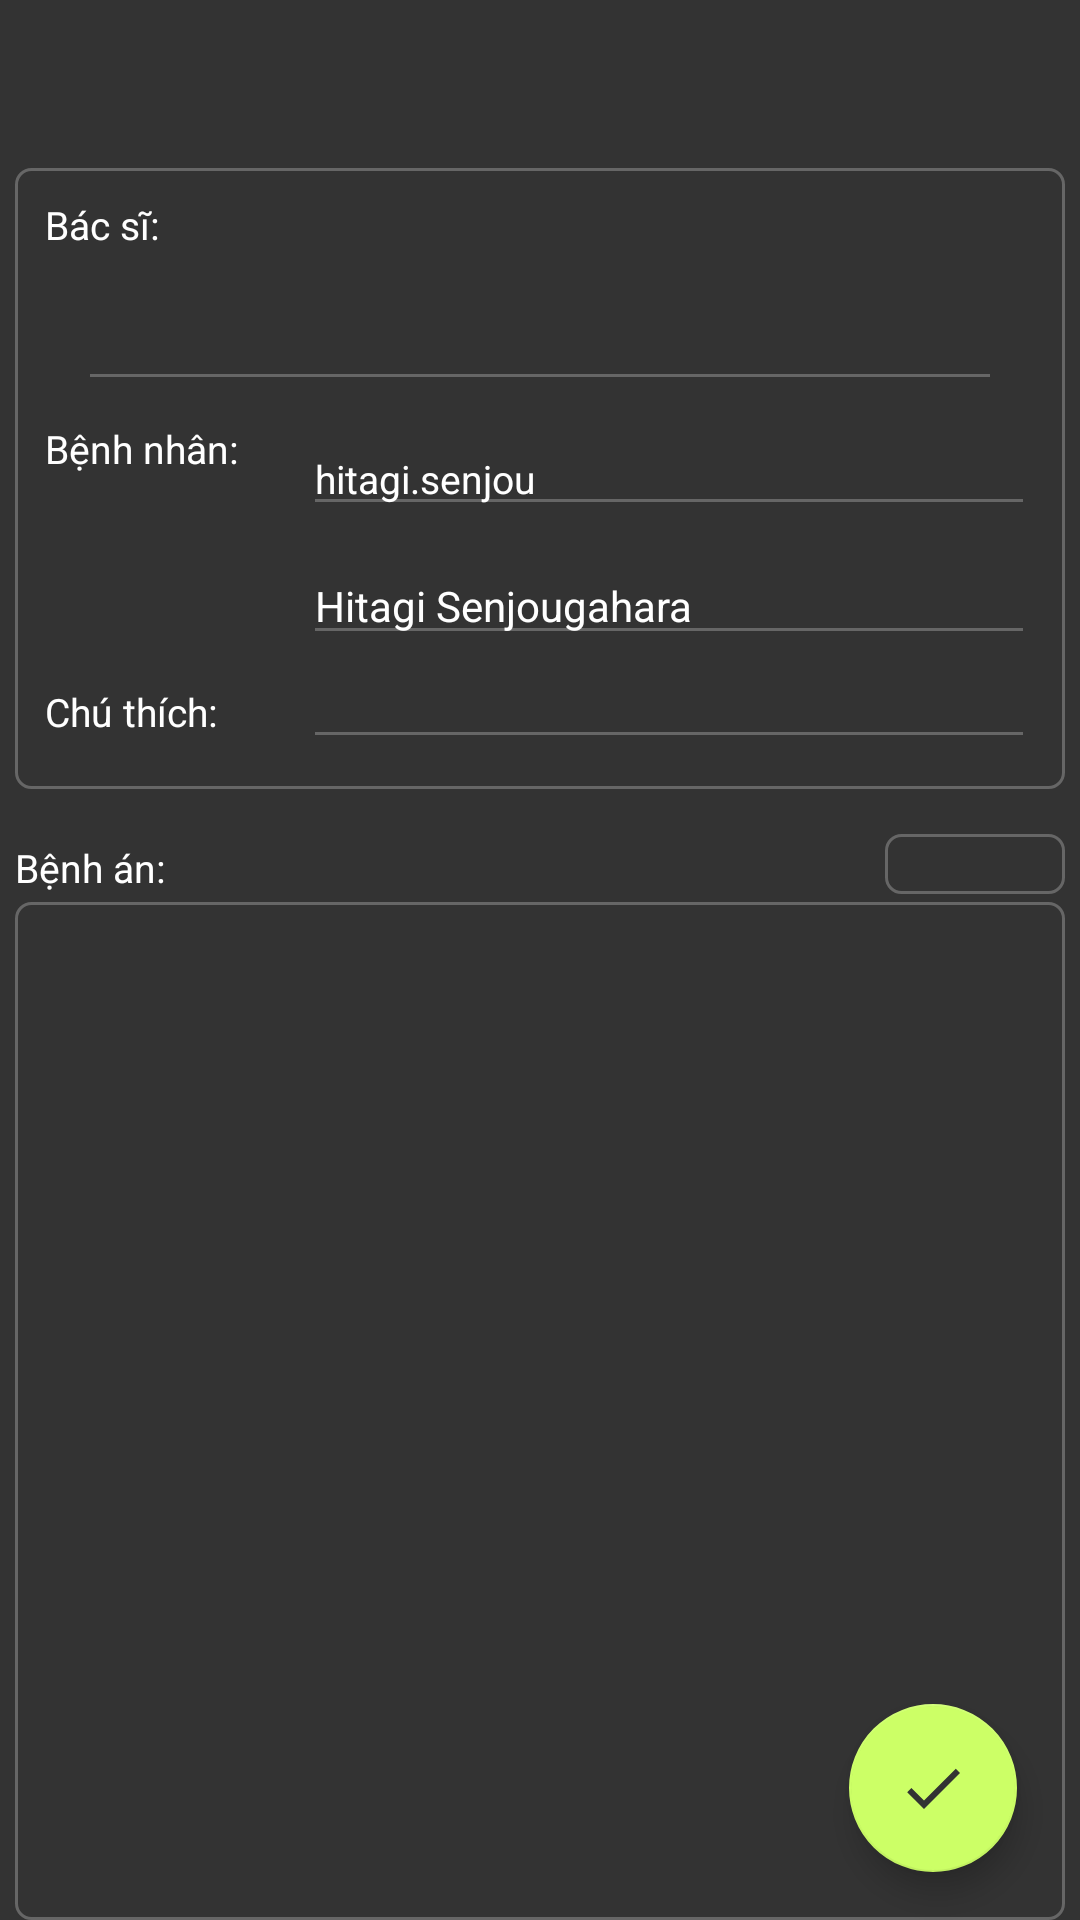

Produce the Android XML layout that renders to this screen, including the resource entries it uses.
<!-- AndroidManifest.xml: application theme AppTheme -->
<!-- res/layout/frag_new_record.xml -->
<?xml version="1.0" encoding="utf-8"?>
<android.support.design.widget.CoordinatorLayout
    xmlns:android="http://schemas.android.com/apk/res/android"
    xmlns:app="http://schemas.android.com/apk/res-auto"
    android:layout_width="match_parent"
    android:layout_height="match_parent"
    android:background="@color/bgr_color"
    android:paddingLeft="5dp"
    android:paddingRight="5dp">

    <RelativeLayout
        xmlns:android="http://schemas.android.com/apk/res/android"
        android:id="@+id/content_layout"
        android:layout_width="match_parent"
        android:layout_height="match_parent"
        >

        <android.support.v7.widget.Toolbar
            android:id="@+id/toolbar"
            android:layout_width="match_parent"
            android:layout_height="?attr/actionBarSize"
            android:theme="@style/AppTheme.Toolbar"/>

        <LinearLayout
            android:id="@+id/new_record_head_layout"
            android:layout_width="match_parent"
            android:layout_height="wrap_content"
            android:layout_below="@id/toolbar"
            android:layout_marginBottom="15dp"
            android:background="@drawable/round_stroke_shape"
            android:orientation="vertical"
            android:padding="10dp">

            
            <LinearLayout
                android:layout_width="match_parent"
                android:layout_height="wrap_content"
                android:orientation="horizontal">

                <TextView
                    style="@style/NewRecord.Header"
                    android:layout_width="0dp"
                    android:layout_height="wrap_content"
                    android:layout_marginRight="5dp"
                    android:layout_weight="1"
                    android:text="@string/new_record_doctor"/>

                <LinearLayout
                    android:layout_width="0dp"
                    android:layout_height="wrap_content"
                    android:layout_weight="3"
                    android:orientation="vertical">

                    <TextView
                        android:id="@+id/new_record_doctor_id"
                        android:layout_width="match_parent"
                        android:layout_height="wrap_content"
                        android:layout_marginBottom="7dp"
                        android:textColor="@color/color_white"
                        android:textSize="@dimen/new_record_id_text_size"/>

                    <TextView
                        android:id="@+id/new_record_doctor_name"
                        android:layout_width="match_parent"
                        android:layout_height="wrap_content"
                        android:textColor="@color/color_white"
                        android:textSize="@dimen/new_record_name_text_size"/>
                </LinearLayout>
            </LinearLayout>

            <View
                android:layout_width="match_parent"
                android:layout_height="1dp"
                android:layout_marginBottom="15dp"
                android:layout_marginLeft="15dp"
                android:layout_marginRight="15dp"
                android:layout_marginTop="15dp"
                android:background="@color/color_grey_light"/>

            
            <LinearLayout
                android:layout_width="match_parent"
                android:layout_height="wrap_content"
                android:orientation="horizontal">

                <TextView
                    style="@style/NewRecord.Header"
                    android:layout_width="0dp"
                    android:layout_height="wrap_content"
                    android:layout_marginRight="5dp"
                    android:layout_weight="1"
                    android:text="@string/new_record_patient"/>

                <LinearLayout
                    android:layout_width="0dp"
                    android:layout_height="wrap_content"
                    android:layout_weight="3"
                    android:orientation="vertical">

                    <EditText
                        android:id="@+id/new_record_patient_id"
                        style="@style/NewRecord.Item"
                        android:layout_width="match_parent"
                        android:layout_height="wrap_content"
                        android:layout_marginBottom="7dp"
                        android:text="hitagi.senjou"
                        android:textColor="@color/color_white"
                        android:textSize="@dimen/new_record_id_text_size"/>

                    <EditText
                        android:id="@+id/new_record_patient_name"
                        style="@style/NewRecord.Item"
                        android:layout_width="match_parent"
                        android:layout_height="wrap_content"
                        android:text="Hitagi Senjougahara"
                        android:textColor="@color/color_white"
                        android:textSize="@dimen/new_record_name_text_size"/>
                </LinearLayout>
            </LinearLayout>

            
            <LinearLayout
                android:layout_width="match_parent"
                android:layout_height="wrap_content"
                android:orientation="horizontal">

                <TextView
                    style="@style/NewRecord.Header"
                    android:layout_width="0dp"
                    android:layout_height="wrap_content"
                    android:layout_marginRight="5dp"
                    android:layout_weight="1"
                    android:text="@string/new_record_note"/>

                <EditText
                    android:id="@+id/new_record_note"
                    style="@style/NewRecord.Item"
                    android:layout_width="0dp"
                    android:layout_height="wrap_content"
                    android:textColor="@color/color_white"
                    android:layout_weight="3"
                    android:maxLines="3"/>
            </LinearLayout>
        </LinearLayout>

        <LinearLayout
            android:id="@+id/new_record_problem_layout"
            android:layout_width="match_parent"
            android:layout_height="match_parent"
            android:layout_below="@id/new_record_head_layout"
            android:orientation="vertical">

            <RelativeLayout
                android:layout_width="match_parent"
                android:layout_height="wrap_content">

                <TextView
                    style="@style/NewRecord.Header"
                    android:layout_width="wrap_content"
                    android:layout_height="wrap_content"
                    android:layout_alignParentLeft="true"
                    android:layout_centerVertical="true"
                    android:layout_marginBottom="5dp"
                    android:maxLines="1"
                    android:text="@string/new_record_problem"/>

                <ImageView
                    android:id="@+id/header_add_problem"
                    style="@style/NewRecord.Header"
                    android:layout_width="@dimen/new_record_add_problem_btn_width"
                    android:layout_height="@dimen/new_record_add_problem_btn_height"
                    android:layout_alignParentRight="true"
                    android:background="@drawable/round_stroke_shape"
                    android:clickable="false"
                    android:src="@drawable/ic_add"
                    android:tint="@color/color_white"/>
            </RelativeLayout>


            <android.support.v7.widget.RecyclerView
                android:id="@+id/new_record_problem_list"
                android:layout_width="match_parent"
                android:layout_height="match_parent"
                android:background="@drawable/round_stroke_shape"
                android:padding="5dp"/>
        </LinearLayout>
    </RelativeLayout>

    <android.support.design.widget.FloatingActionButton
        android:id="@+id/fab_done"
        android:layout_width="wrap_content"
        android:layout_height="wrap_content"
        android:layout_margin="16dp"
        android:src="@drawable/ic_done"
        app:layout_anchor="@id/content_layout"
        app:layout_anchorGravity="bottom|right"/>

</android.support.design.widget.CoordinatorLayout>
<!-- resources referenced by this layout -->
<resources>
  <color name="bgr_color">#333333</color>
  <color name="color_grey_light">#666666</color>
  <color name="color_white">#ffffff</color>
  <dimen name="new_record_add_problem_btn_height">20dp</dimen>
  <dimen name="new_record_add_problem_btn_width">60dp</dimen>
  <dimen name="new_record_id_text_size">13dp</dimen>
  <dimen name="new_record_name_text_size">14dp</dimen>
  <!-- drawable ic_done (drawable) -->
  <vector xmlns:android="http://schemas.android.com/apk/res/android"
          android:width="24dp"
          android:height="24dp"
          android:viewportWidth="24.0"
          android:viewportHeight="24.0">
      <path
          android:fillColor="@color/color_grey"
          android:pathData="M9,16.2L4.8,12l-1.4,1.4L9,19 21,7l-1.4,-1.4L9,16.2z"/>
  </vector>
  <!-- drawable round_stroke_shape (drawable) -->
  <?xml version="1.0" encoding="utf-8"?>
  <shape xmlns:android="http://schemas.android.com/apk/res/android"
         android:shape="rectangle">
      <stroke
          android:width="1dp"
          android:color="@color/color_grey_light"/>
      <corners android:radius="5dp"/>
  </shape>
  <string name="new_record_doctor">Bác sĩ:</string>
  <string name="new_record_note">Chú thích:</string>
  <string name="new_record_patient">Bệnh nhân:</string>
  <string name="new_record_problem">Bệnh án:</string>
  <style name="AppTheme.Toolbar" parent="Theme.AppCompat.Light.DarkActionBar">
          <item name="android:textColorPrimary">@color/color_white</item>
          <item name="android:textColorSecondary">@color/color_white</item>
          <item name="android:textAllCaps">false</item>
      </style>
  <style name="NewRecord.Header" parent="DefaultText">
          <item name="android:textSize">@dimen/new_record_header_size</item>
      </style>
  <style name="NewRecord.Item" parent="DefaultText">
          <item name="android:textSize">@dimen/new_record_header_size</item>
          <item name="android:backgroundTint">@color/color_grey_light</item>
      </style>
  <style name="AppTheme" parent="Theme.AppCompat.Light.NoActionBar">
          
          <item name="colorPrimary">@color/colorPrimary</item>
          <item name="colorPrimaryDark">@color/colorPrimaryDark</item>
          <item name="colorAccent">@color/colorAccent</item>
          <item name="android:statusBarColor">@color/colorPrimary</item>
      </style>
  <color name="color_grey">#333333</color>
  <style name="DefaultText">
          <item name="android:textColor">@color/color_white</item>
          <item name="android:gravity">center_vertical|left</item>
      </style>
  <dimen name="new_record_header_size">13dp</dimen>
  <color name="colorPrimary">#333333</color>
  <color name="colorPrimaryDark">#333333</color>
  <color name="colorAccent">#CCFF66</color>
</resources>
